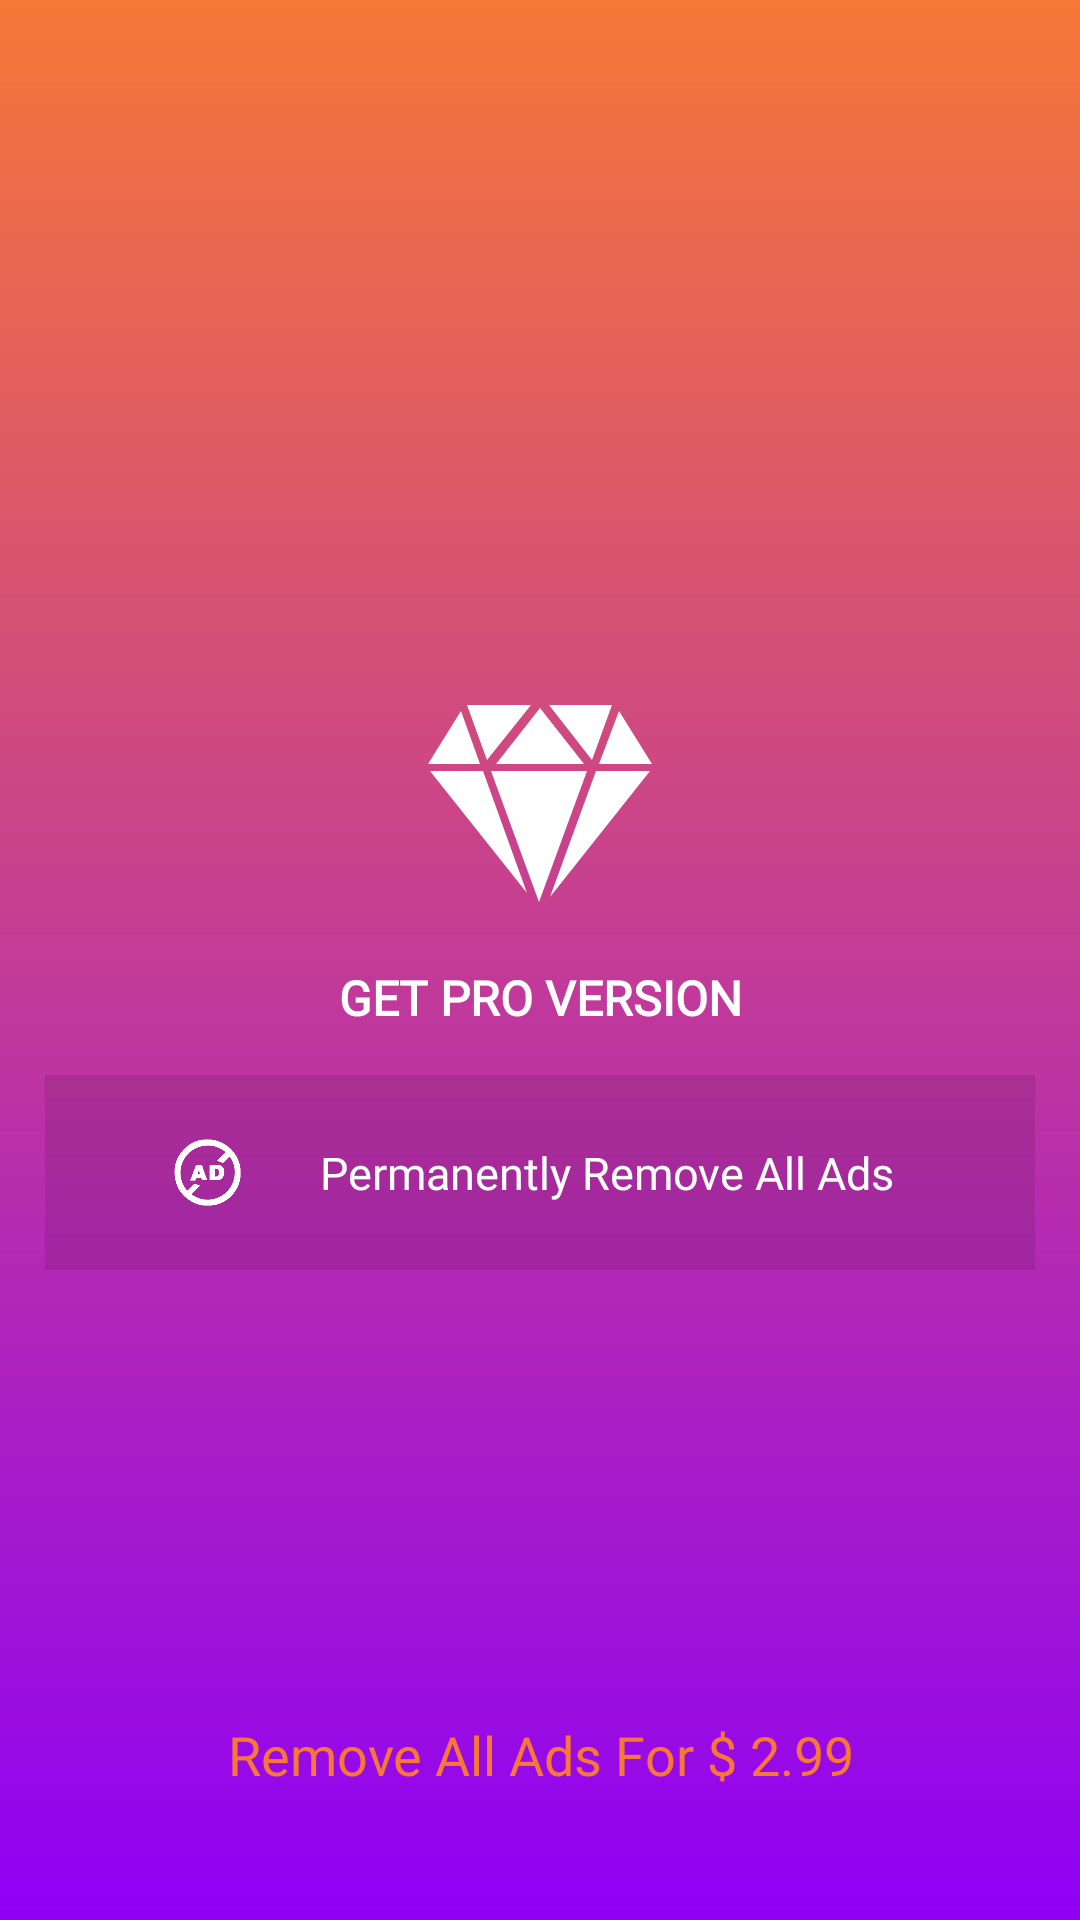

Reconstruct the res/layout file that produces this screen, plus the resources it refers to.
<!-- AndroidManifest.xml: application theme facebook_theme_light -->
<!-- res/layout/dialog_purchase.xml -->
<?xml version="1.0" encoding="utf-8"?>
<RelativeLayout
    xmlns:android="http://schemas.android.com/apk/res/android"
    xmlns:app="http://schemas.android.com/apk/res-auto"
    android:layout_width="match_parent"
    android:layout_height="match_parent"
    android:background="@drawable/background_card_logo"
    android:layout_gravity="bottom"
    android:elevation="2dp">

    <ImageView
        android:id="@+id/imageViewClose"
        android:layout_width="45dp"
        android:layout_height="45dp"
        android:padding="8dp"
        android:src="@drawable/ic_baseline_close"
        app:layout_constraintBottom_toBottomOf="parent"
        app:layout_constraintTop_toTopOf="parent"/>

    <LinearLayout
        android:layout_width="match_parent"
        android:layout_height="wrap_content"
        android:orientation="vertical"
        android:layout_centerInParent="true">

        <ImageView
            android:layout_width="80dp"
            android:layout_height="80dp"
            android:layout_gravity="center_horizontal"
            android:layout_marginTop="10dp"
            android:src="@drawable/ic_diamond"
            app:tint="@color/white"/>

        <TextView
            android:layout_width="match_parent"
            android:layout_height="wrap_content"
            android:gravity="center"
            android:text="@string/premium"
            android:textSize="16sp"
            android:fontFamily="@font/sans"
            android:textColor="@color/white"
            android:textStyle="bold"
            android:layout_margin="15dp"/>

        <LinearLayout
            android:layout_width="match_parent"
            android:layout_height="wrap_content"
            android:layout_marginStart="15dp"
            android:layout_marginEnd="15dp"
            android:background="@color/mainColor"
            android:backgroundTint="#19020202"
            android:paddingTop="10dp"
            android:paddingBottom="10dp"
            android:orientation="vertical"
            android:gravity="center">

            <LinearLayout
                android:layout_width="wrap_content"
                android:layout_height="45dp"
                android:orientation="horizontal"
                android:paddingStart="8dp"
                android:paddingEnd="8dp">

                <ImageView
                    android:layout_width="45dp"
                    android:layout_height="45dp"
                    android:padding="11dp"
                    android:src="@drawable/ic_ads"
                    app:tint="@color/white"/>

                <TextView
                    android:layout_width="wrap_content"
                    android:layout_height="match_parent"
                    android:gravity="center_vertical"
                    android:text="@string/remove_ads"
                    android:textSize="15sp"
                    android:fontFamily="@font/sans"
                    android:textColor="@color/white"
                    android:layout_marginStart="15dp"
                    android:layout_marginEnd="15dp"/>

            </LinearLayout>

        </LinearLayout>

    </LinearLayout>

    <TextView
        android:id="@+id/textViewPurchase"
        android:layout_width="match_parent"
        android:layout_height="50dp"
        android:layout_gravity="center_horizontal"
        android:background="@drawable/background_submit"
        android:fontFamily="@font/sans"
        android:backgroundTint="@color/white"
        android:gravity="center"
        android:text="@string/purchase"
        android:textSize="18sp"
        android:textColor="@color/mainColor"
        android:clickable="true"
        android:focusable="true"
        android:layout_marginBottom="30dp"
        android:layout_marginStart="25dp"
        android:layout_marginEnd="25dp"
        android:orientation="horizontal"
        android:layout_alignParentBottom="true"/>

</RelativeLayout>
<!-- resources referenced by this layout -->
<resources>
  <color name="mainColor">#F77737</color>
  <color name="white">#FFFFFF</color>
  <!-- drawable background_card_logo (drawable) -->
  <?xml version="1.0" encoding="utf-8"?>
  <shape xmlns:android="http://schemas.android.com/apk/res/android"
      android:shape="rectangle">
  
      <gradient android:angle="90"
          android:startColor="#8F00F6"
          android:endColor="@color/mainColor"/>
  </shape>
  <!-- drawable ic_ads: vector/xml drawable (drawable, 2290 chars, omitted) -->
  <!-- drawable ic_diamond (drawable) -->
  <vector xmlns:android="http://schemas.android.com/apk/res/android"
      android:width="24dp"
      android:height="24dp"
      android:viewportWidth="24"
      android:viewportHeight="24">
    <path
        android:fillColor="#FFFFFF"
        android:pathData="M1,9.1l9.7,12.2l-4.4,-12.2z"/>
    <path
        android:fillColor="#FFFFFF"
        android:pathData="M7.1,9.1l4.8,13.1l4.8,-13.1z"/>
    <path
        android:fillColor="#FFFFFF"
        android:pathData="M13,21.7l10,-12.6l-5.4,0z"/>
    <path
        android:fillColor="#FFFFFF"
        android:pathData="M19.2,2.5l-6.3,0l4.3,5.5z"/>
    <path
        android:fillColor="#FFFFFF"
        android:pathData="M16.4,8.4l-4.4,-5.6l-4.4,5.6z"/>
    <path
        android:fillColor="#FFFFFF"
        android:pathData="M11.1,2.5l-6.4,0l2,5.5z"/>
    <path
        android:fillColor="#FFFFFF"
        android:pathData="M4.1,3.1l-3.3,5.3l5.2,0z"/>
    <path
        android:fillColor="#FFFFFF"
        android:pathData="M23.2,8.4l-3.3,-5.3l-2,5.3z"/>
  </vector>
  <string name="premium">GET PRO VERSION</string>
  <string name="purchase">Remove All Ads For $ 2.99</string>
  <string name="remove_ads">Permanently Remove All Ads</string>
  <style name="facebook_theme_light" parent="Theme.AppCompat.Light.NoActionBar">
          <item name="windowActionBar">false</item>
          <item name="windowNoTitle">true</item>
          <item name="android:windowDisablePreview">true</item>
          <item name="android:windowIsTranslucent">false</item>
          <item name="android:splitMotionEvents">false</item>
          <item name="android:windowEnableSplitTouch">false</item>
          <item name="android:windowLightStatusBar">false</item>
          <item name="android:statusBarColor">@color/statusBarColor</item>
          <item name="backgroundColor">@color/backgroundColor_light</item>
          <item name="textEditBackground">@color/textEditBackground_light</item>
          <item name="textColor">@color/textColor_light</item>
          <item name="tintColor">@color/tintColor_light</item>
          <item name="lightColor">@color/lightColor_light</item>
          <item name="cardBackgroundColor">@color/cardBackgroundColor_light</item>
          <item name="textGray">@color/textGray_light</item>
          <item name="lineColor">@color/lineColor_light</item>
          <item name="cardItemColor">@color/cardItemColor_light</item>
          <item name="fontFamily">@font/sans</item>
      </style>
  <color name="statusBarColor">#E36B2F</color>
  <color name="backgroundColor_light">#F8F8F8</color>
  <color name="textEditBackground_light">#F4F4F4</color>
  <color name="textColor_light">#000000</color>
  <color name="tintColor_light">#000000</color>
  <color name="lightColor_light">#FFFFFF</color>
  <color name="cardBackgroundColor_light">#FFFFFF</color>
  <color name="textGray_light">#333333</color>
  <color name="lineColor_light">#656565</color>
  <color name="cardItemColor_light">#F1F1F1</color>
</resources>
